Dataset: dataset (GitHub, almanfarroz/model). Classes: abbotts babbler, abbotts booby, asian openbill stork, australasian figbird, bali starling, bar-tailed godwit, barn swallow, black and yellow broadbill, black baza, bornean bristlehead, bornean leafbird, brown noddy, bulwers pheasant, caspian tern, chestnut winged cuckoo, chinese pond heron, common iora, coppersmith barbet, crested serpent eagle, crested wood partridge, double eyed fig parrot, dusky lory, fiery minivet, forest wagtail, glossy ibis, great argus, green broadbill, grey headed fish eagle, indigo flycatcher, java sparrow, lesser adjutant, magpie goose, maleo, masked lapwing, nicobar pigeon, noisy friarbird, orange breasted trogon, oriental bay owl, osprey, peregrine falcon, pomarine jaeger, red bearded bee eater, rock dove, ruddy kingfisher, sumatran thrush, spoon billed sandpiper, spotted whistling duck, stork billed kingfisher, victoria crowned pigeon, violet cuckoo, white breasted waterhen, white browed crake, wilsons bird of paradise, zebra dove.

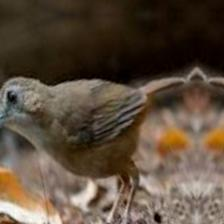
Label: abbotts babbler

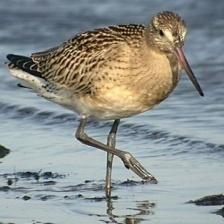
Label: bar-tailed godwit

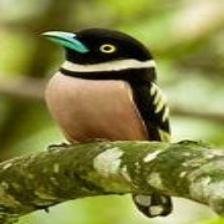
Label: black and yellow broadbill

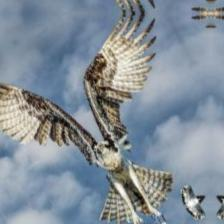
Label: osprey

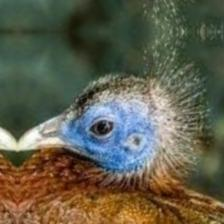
Label: great argus

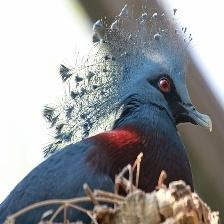
Label: victoria crowned pigeon
